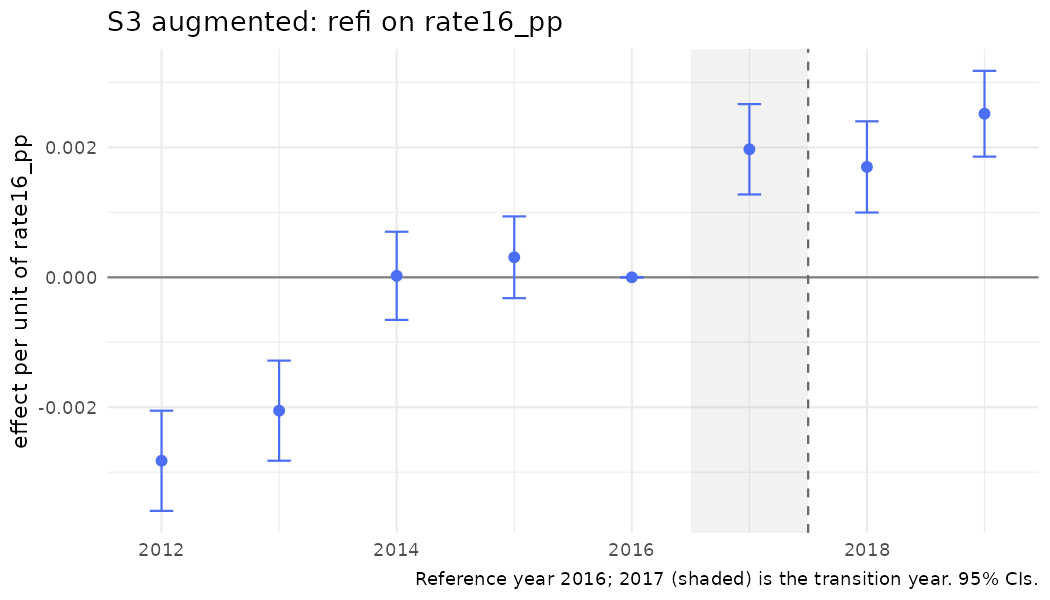

Values plotted in this chart, from the file beside it:
year, coef, se, strategy, outcome, spec_id, treat
2012, -0.002824, 0.0003935, S3, refi, S3_rate_aug, rate16_pp
2013, -0.002053, 0.0003931, S3, refi, S3_rate_aug, rate16_pp
2014, 2.29692486846279e-05, 0.0003461, S3, refi, S3_rate_aug, rate16_pp
2015, 0.0003085, 0.000321, S3, refi, S3_rate_aug, rate16_pp
2016, 0, 0, S3, refi, S3_rate_aug, rate16_pp
2017, 0.001971, 0.0003549, S3, refi, S3_rate_aug, rate16_pp
2018, 0.001699, 0.0003582, S3, refi, S3_rate_aug, rate16_pp
2019, 0.002518, 0.0003369, S3, refi, S3_rate_aug, rate16_pp
